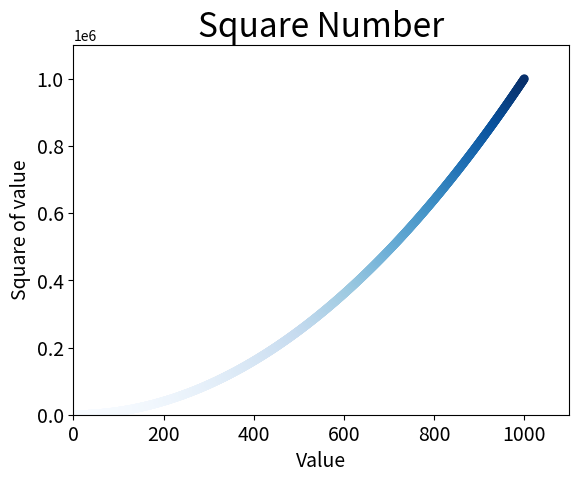

Recreate this plot in Python.
import matplotlib.pyplot as plt

x_values = list(range(1, 1001))
y_values = [x ** 2 for x in x_values]
plt.scatter(x_values, y_values, c=y_values, cmap=plt.cm.Blues, edgecolors='none', s=40)

# 设置图表标题并给坐标轴加上标签
plt.title("Square Number", fontsize=24)
plt.xlabel("Value", fontsize=14)
plt.ylabel("Square of value", fontsize=14)

# 设置刻度标记的大小
plt.tick_params(axis='both', which='major', labelsize=14)

# 设置每个坐标轴的取值范围
plt.axis([0, 1100, 0, 1100000])
plt.savefig('squeres_plot.png',bbox_inches='tight')